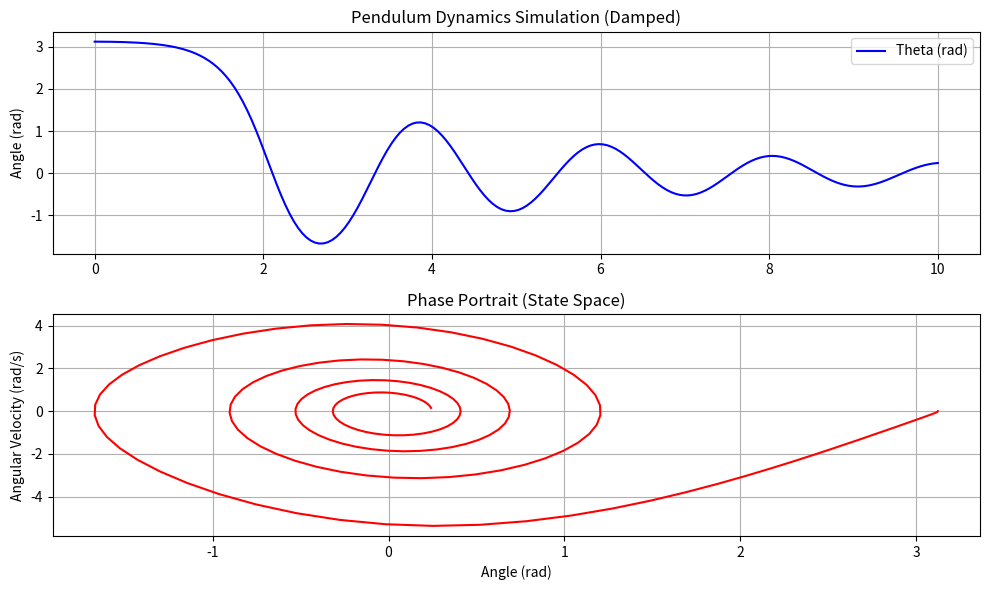

The script that saved this image:
import numpy as np
from scipy.integrate import odeint
import matplotlib.pyplot as plt

# 1. 定义系统动力学方程 (导数函数)
def pendulum_dynamics(y, t, g, L, m, b):
    """
    y: 状态向量 [theta, omega]
    t: 时间点
    g, L, m, b: 物理参数
    """
    theta, omega = y
    
    # 状态方程:
    # d(theta)/dt = omega
    # d(omega)/dt = -(g/L)sin(theta) - (b/(mL^2))omega
    dydt = [omega, -(g/L)*np.sin(theta) - (b/(m*L**2))*omega]
    
    return dydt

# 2. 设置参数
g = 9.81   # 重力加速度
L = 1.0    # 杆长
m = 1.0    # 质量
b = 0.5    # 阻尼系数 (空气阻力等)

# 3. 初始条件
theta_0 = np.radians(179) # 初始角度 (接近顶点，测试非线性)
omega_0 = 0.0             # 初始角速度
y0 = [theta_0, omega_0]

# 4. 时间跨度
t = np.linspace(0, 10, 200) # 模拟 10 秒

# 5. 解微分方程
# odeint 自动使用数值积分方法求解
solution = odeint(pendulum_dynamics, y0, t, args=(g, L, m, b))

# 6. 绘图结果
theta_traj = solution[:, 0]
omega_traj = solution[:, 1]

plt.figure(figsize=(10, 6))

# 子图 1: 角度随时间变化
plt.subplot(2, 1, 1)
plt.plot(t, theta_traj, 'b-', label='Theta (rad)')
plt.title('Pendulum Dynamics Simulation (Damped)')
plt.ylabel('Angle (rad)')
plt.grid(True)
plt.legend()

# 子图 2: 相图 (Phase Portrait) - 速度 vs 角度
plt.subplot(2, 1, 2)
plt.plot(theta_traj, omega_traj, 'r-')
plt.title('Phase Portrait (State Space)')
plt.xlabel('Angle (rad)')
plt.ylabel('Angular Velocity (rad/s)')
plt.grid(True)
plt.tight_layout()

print("仿真完成，请查看绘图窗口。")
# 实际运行时请确保环境支持 plt.show()
plt.show()
